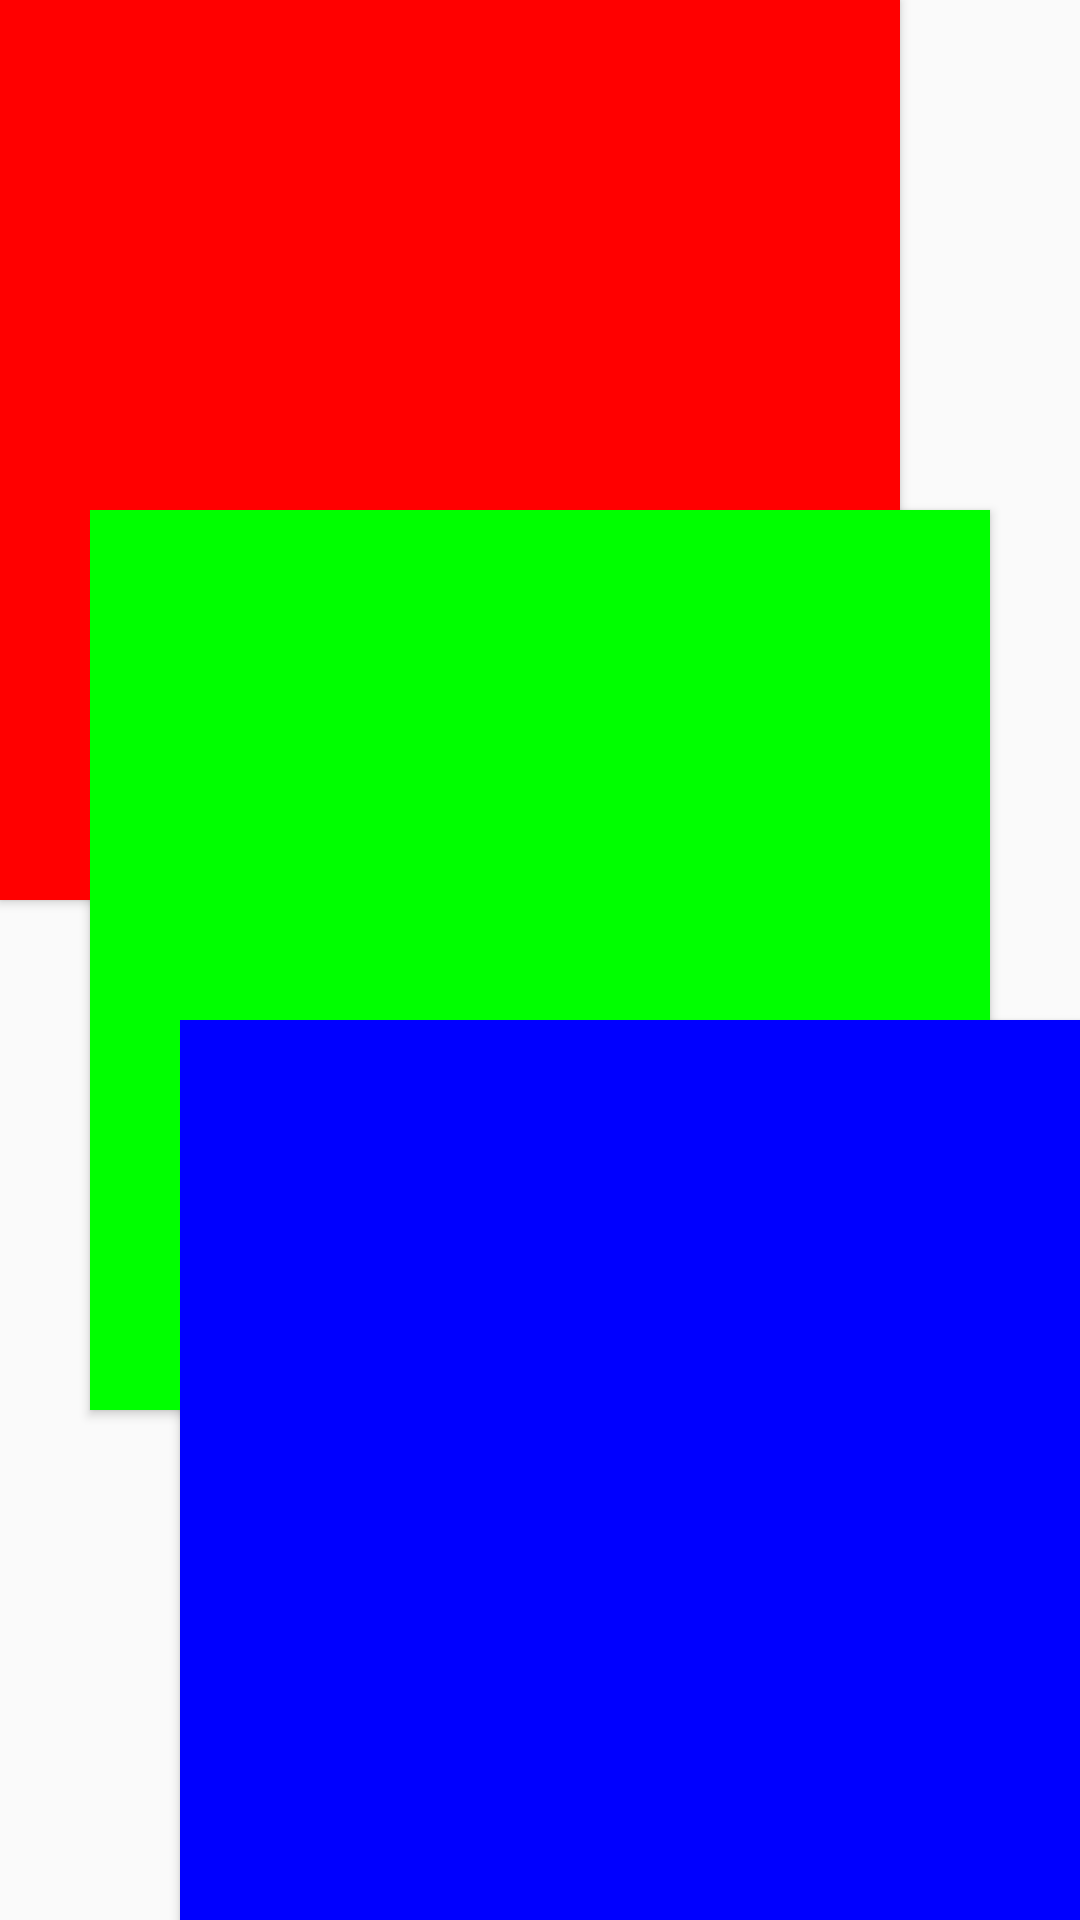

This screen was rendered from an Android layout file. Write that file and the resources it references.
<!-- AndroidManifest.xml: application theme Theme.Lyt23210118 -->
<!-- res/layout/frame_layout_1.xml -->
<?xml version="1.0" encoding="utf-8"?>

<FrameLayout xmlns:android="http://schemas.android.com/apk/res/android"
    android:layout_width="match_parent" android:layout_height="match_parent">
    <Button android:layout_width="300dp" android:layout_height="300dp" android:layout_gravity="left|top" android:background="#ff0000" />
    <Button android:layout_width="300dp" android:layout_height="300dp" android:layout_gravity="center" android:background="#00ff00" />
    <Button android:layout_width="300dp" android:layout_height="300dp" android:layout_gravity="right|bottom" android:background="#0000ff" />

</FrameLayout>
<!-- resources referenced by this layout -->
<resources>
  <style name="Theme.Lyt23210118" parent="Theme.AppCompat.Light.DarkActionBar">
          
          <item name="colorPrimary">@color/purple_500</item>
          <item name="colorPrimaryDark">@color/purple_700</item>
          <item name="colorAccent">@color/teal_200</item>
          
      </style>
  <color name="purple_500">#FF6200EE</color>
  <color name="purple_700">#FF3700B3</color>
  <color name="teal_200">#FF03DAC5</color>
</resources>
